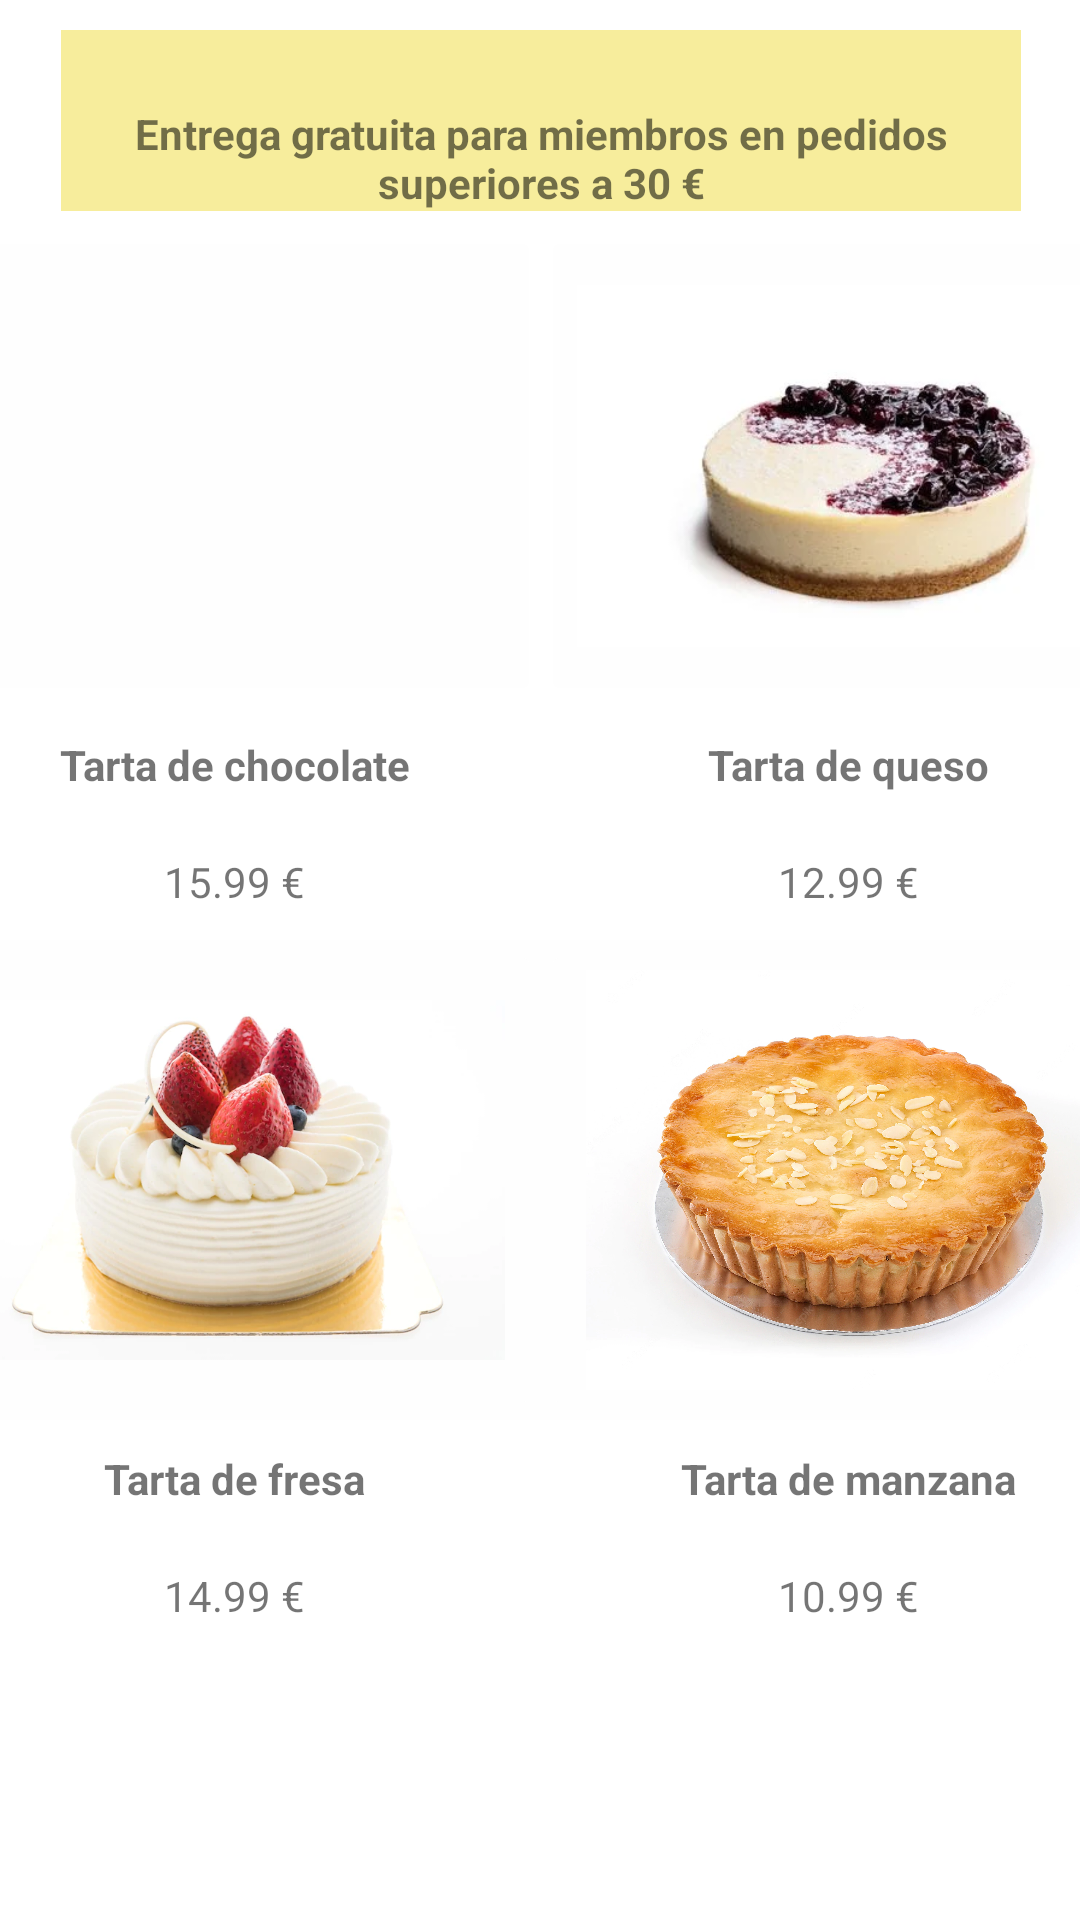

Produce the Android XML layout that renders to this screen, including the resource entries it uses.
<!-- AndroidManifest.xml: application theme Theme.TartAttack -->
<!-- res/layout/activity_main4.xml -->
<?xml version="1.0" encoding="utf-8"?>
<android.support.constraint.ConstraintLayout xmlns:android="http://schemas.android.com/apk/res/android"
    xmlns:app="http://schemas.android.com/apk/res-auto"
    xmlns:tools="http://schemas.android.com/tools"
    android:layout_width="match_parent"
    android:layout_height="match_parent"
    android:background="@color/white"
    tools:context=".MainActivity4">

    <TableLayout
        android:layout_width="409dp"
        android:layout_height="match_parent"
        app:layout_constraintBottom_toBottomOf="parent"
        app:layout_constraintEnd_toEndOf="parent"
        app:layout_constraintStart_toStartOf="parent"
        app:layout_constraintTop_toTopOf="parent"
        app:layout_constraintVertical_bias="0.0">

        <TableRow
            android:layout_width="match_parent"
            android:layout_height="match_parent"
            android:layout_marginBottom="10dp"
            android:background="#A4F3E466"/>

        <TableRow
            android:layout_width="match_parent"
            android:layout_height="15dp"
            android:layout_marginBottom="5dp"
            android:gravity="center">

            <LinearLayout
                android:layout_width="320dp"
                android:layout_height="wrap_content"
                android:layout_gravity="center"
                android:background="#A4F3E466"
                android:orientation="vertical">

                <TextView
                    android:id="@+id/textView2"
                    android:layout_width="match_parent"
                    android:layout_height="match_parent"
                    android:layout_gravity="center"
                    android:layout_marginTop="25dp"
                    android:gravity="center"
                    android:text="@string/envio"
                    android:textStyle="bold" />
            </LinearLayout>

        </TableRow>

        <TableRow
            android:layout_width="match_parent"
            android:layout_height="149dp">

            <ImageButton
                android:id="@+id/imageButton"
                android:layout_width="0dp"
                android:layout_height="160dp"
                android:layout_weight="1"
                android:backgroundTint="#FEFEFE"
                android:scaleType="fitCenter"
                app:srcCompat="@drawable/tarta_chocolate" />

            <ImageButton
                android:id="@+id/imageButton2"
                android:layout_width="0dp"
                android:layout_height="160dp"
                android:layout_weight="1"

                android:backgroundTint="#FEFEFE"
                android:scaleType="fitCenter"
                app:srcCompat="@drawable/tarta_de_queso" />
        </TableRow>

        <TableRow
            android:layout_width="match_parent"
            android:layout_height="match_parent">

            <TextView
                android:id="@+id/textView3"
                android:layout_width="0dp"
                android:layout_height="wrap_content"
                android:layout_margin="10dp"
                android:layout_weight="1"
                android:gravity="center"
                android:text="@string/tart_choclat"
                android:textStyle="bold" />

            <TextView
                android:id="@+id/textView5"
                android:layout_width="0dp"
                android:layout_height="wrap_content"
                android:layout_margin="10dp"
                android:layout_weight="1"
                android:gravity="center"
                android:text="@string/tart_de_queso"
                android:textStyle="bold" />
        </TableRow>

        <TableRow
            android:layout_width="match_parent"
            android:layout_height="match_parent">

            <TextView
                android:id="@+id/textView"
                android:layout_width="0dp"
                android:layout_height="wrap_content"
                android:layout_margin="10dp"
                android:layout_weight="1"
                android:gravity="center"
                android:text="@string/precio_tc" />

            <TextView
                android:id="@+id/textView4"
                android:layout_width="0dp"
                android:layout_height="wrap_content"
                android:layout_margin="10dp"
                android:layout_weight="1"
                android:gravity="center"
                android:text="@string/precio_tq" />
        </TableRow>

        <TableRow
            android:layout_width="match_parent"
            android:layout_height="match_parent"
            android:background="#FEFEFE">

            <ImageButton
                android:id="@+id/imageButton5"
                android:layout_width="0dp"
                android:layout_height="160dp"
                android:layout_weight="1"
                android:backgroundTint="#FEFEFE"
                android:scaleType="fitCenter"
                app:srcCompat="@drawable/tarta_crema_vainilla_fresa_encima_74190_2510" />

            <ImageButton
                android:id="@+id/imageButton4"
                android:layout_width="0dp"
                android:layout_height="160dp"
                android:layout_weight="1"
                android:backgroundTint="#FEFEFE"
                android:scaleType="fitCenter"
                app:srcCompat="@drawable/tarta_manzana_sobre_fondo_blanco_67394_227" />
        </TableRow>

        <TableRow
            android:layout_width="match_parent"
            android:layout_height="match_parent">

            <TextView
                android:id="@+id/textView6"
                android:layout_width="0dp"
                android:layout_height="wrap_content"
                android:layout_margin="10dp"
                android:layout_weight="1"
                android:gravity="center"
                android:text="@string/tarta_fresa"
                android:textStyle="bold"
                tools:layout_editor_absoluteX="1dp"
                tools:layout_editor_absoluteY="621dp" />

            <TextView
                android:id="@+id/textView9"
                android:layout_width="0dp"
                android:layout_height="wrap_content"
                android:layout_margin="10dp"
                android:layout_weight="1"
                android:gravity="center"
                android:text="@string/tart_manzana"
                android:textStyle="bold"
                tools:layout_editor_absoluteX="342dp"
                tools:layout_editor_absoluteY="621dp" />
        </TableRow>

        <TableRow
            android:layout_width="match_parent"
            android:layout_height="match_parent">

            <TextView
                android:id="@+id/textView7"
                android:layout_width="0dp"
                android:layout_height="wrap_content"
                android:layout_margin="10dp"
                android:layout_weight="1"
                android:gravity="center"
                android:text="@string/precio_tf" />

            <TextView
                android:id="@+id/textView8"
                android:layout_width="0dp"
                android:layout_height="wrap_content"
                android:layout_margin="10dp"
                android:layout_weight="1"
                android:gravity="center"
                android:text="@string/precio_tm" />
        </TableRow>
    </TableLayout>

</android.support.constraint.ConstraintLayout>
<!-- resources referenced by this layout -->
<resources>
  <color name="white">#FFFFFFFF</color>
  <!-- drawable tarta_crema_vainilla_fresa_encima_74190_2510: webp bitmap (drawable, 35056 bytes) -->
  <!-- drawable tarta_de_queso: webp bitmap (drawable, 13236 bytes) -->
  <!-- drawable tarta_manzana_sobre_fondo_blanco_67394_227: webp bitmap (drawable, 390048 bytes) -->
  <string name="envio">Entrega gratuita para miembros en pedidos superiores a 30 €</string>
  <string name="precio_tc">15.99 € </string>
  <string name="precio_tf">14.99 € </string>
  <string name="precio_tm">10.99 € </string>
  <string name="precio_tq">12.99 € </string>
  <string name="tart_choclat">Tarta de chocolate</string>
  <string name="tart_de_queso">Tarta de queso</string>
  <string name="tart_manzana">Tarta de manzana</string>
  <string name="tarta_fresa">Tarta de fresa</string>
  <style name="Theme.TartAttack" parent="Theme.AppCompat.Light.DarkActionBar">
          
          <item name="colorPrimary">@color/purple_500</item>
          <item name="colorPrimaryDark">@color/purple_700</item>
          <item name="colorAccent">@color/teal_200</item>
          
      </style>
  <color name="purple_500">#FF6200EE</color>
  <color name="purple_700">#FF3700B3</color>
  <color name="teal_200">#FF03DAC5</color>
</resources>
